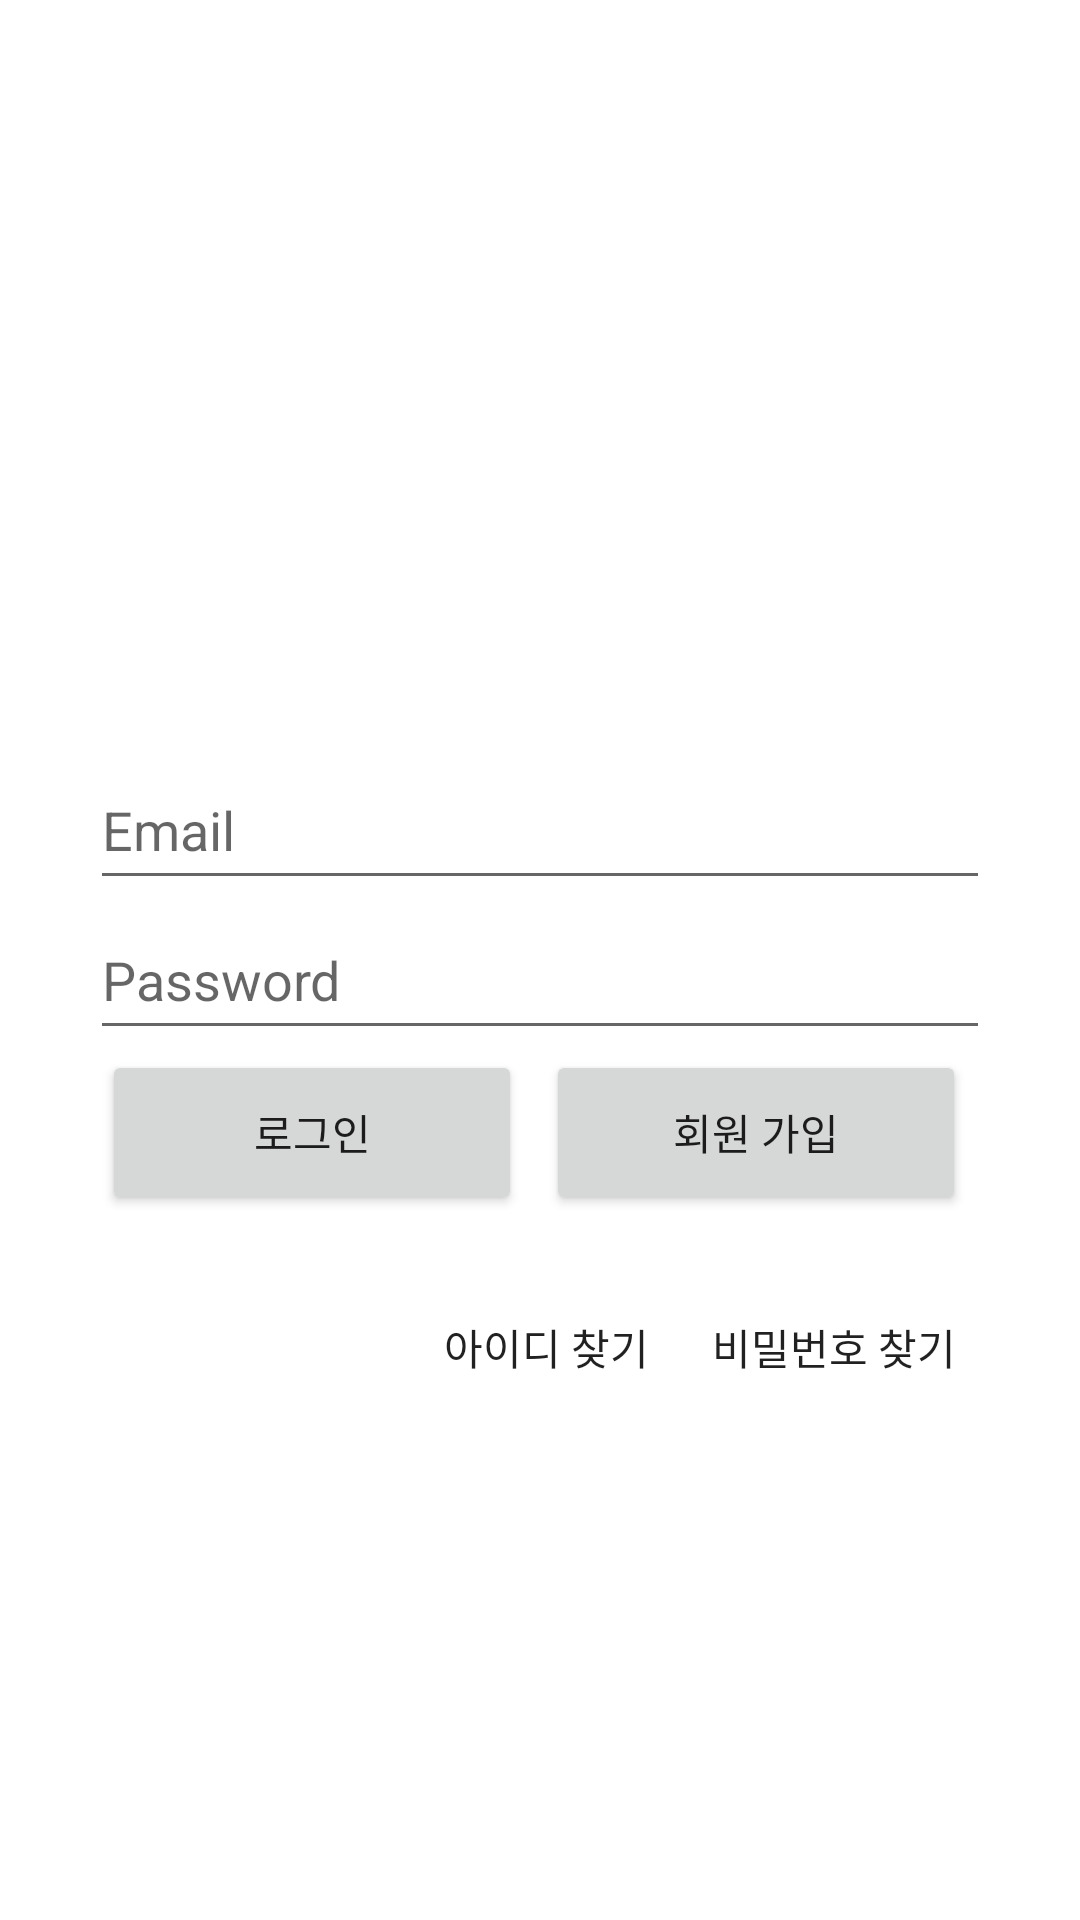

This screen was rendered from an Android layout file. Write that file and the resources it references.
<!-- AndroidManifest.xml: application theme AppTheme -->
<!-- res/layout/activity_login.xml -->
<?xml version="1.0" encoding="utf-8"?>
<RelativeLayout xmlns:android="http://schemas.android.com/apk/res/android"
    android:layout_width="match_parent"
    android:layout_height="match_parent"
    xmlns:app="http://schemas.android.com/apk/res-auto"
    android:background="#FFF">

    <LinearLayout
        android:id="@+id/signup_toolbar"
        android:layout_width="match_parent"
        android:layout_height="200dp"
        android:layout_gravity="center"
        android:gravity="center"
        android:background="@drawable/signup_design">
        <TextView
            android:layout_width="wrap_content"
            android:layout_height="wrap_content"
            android:text="로그인"
            android:textSize="30dp"
            android:textStyle="bold"
            android:textColor="@color/white"/>
    </LinearLayout>

    <EditText
        android:id="@+id/login_email"
        android:layout_width="300dp"
        android:layout_height="50dp"
        android:layout_centerHorizontal="true"
        android:inputType="textVisiblePassword"
        android:layout_marginTop="250dp"
        android:hint="Email" />

    <EditText
        android:id="@+id/login_password"
        android:layout_width="300dp"
        android:layout_height="50dp"
        android:layout_below="@+id/login_email"
        android:layout_centerHorizontal="true"
        android:inputType="textPassword"
        android:hint="Password" />


    <Button
        android:layout_width="140dp"
        android:layout_height="55dp"
        android:text="로그인"
        android:id="@+id/loginButton"
        android:layout_marginRight="@dimen/margin2"
        android:layout_below="@+id/login_password"
        android:layout_toStartOf="@+id/signupButton" />

    <Button
        android:id="@+id/signupButton"
        android:layout_width="140dp"
        android:layout_height="55dp"
        android:text="회원 가입"
        android:layout_marginRight="@dimen/margin2"
        android:layout_alignTop="@+id/loginButton"
        android:layout_alignEnd="@+id/login_password" />

    <Button
        android:layout_width="wrap_content"
        android:layout_height="wrap_content"
        android:text="아이디 찾기"
        android:background="#00ff0000"
        android:id="@+id/findAccount"
        android:layout_marginRight="@dimen/margin2"
        android:layout_marginTop="20dp"
        android:layout_below="@+id/loginButton"
        android:layout_toLeftOf="@id/findPassword"/>

    <Button
        android:layout_width="wrap_content"
        android:layout_height="wrap_content"
        android:text="비밀번호 찾기"
        android:background="#00ff0000"
        android:id="@+id/findPassword"
        android:layout_marginTop="20dp"
        android:layout_below="@+id/loginButton"
        android:layout_alignRight="@id/signupButton" />

</RelativeLayout>
<!-- resources referenced by this layout -->
<resources>
  <color name="white">#FFFFFF</color>
  <dimen name="margin2">8dp</dimen>
  <style name="AppTheme" parent="Theme.AppCompat.Light.DarkActionBar">
          
          <item name="colorPrimary">@color/colorPrimary</item>
          <item name="colorPrimaryDark">@color/colorPrimaryDark</item>
          <item name="colorAccent">@color/colorAccent</item>
      </style>
  <color name="colorPrimary">#008577</color>
  <color name="colorPrimaryDark">#00574B</color>
  <color name="colorAccent">#D81B60</color>
</resources>
